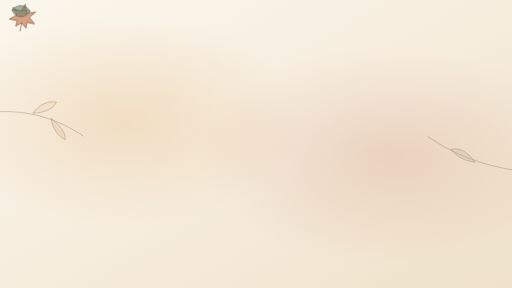
t = 0.00 s
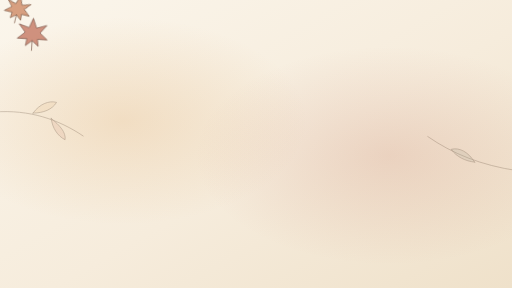
t = 9.50 s
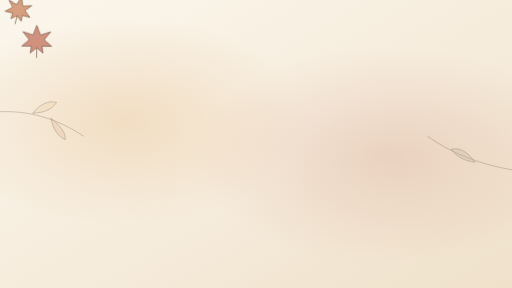
t = 10.00 s

The animated SVG that drew these frames (rendered in a browser with its animation timeline set to each time). Animation: 2 CSS @keyframes rules; frames cover the first 9.99 s, repeats indefinitely.

<svg xmlns="http://www.w3.org/2000/svg" viewBox="0 0 960 540" width="960" height="540" role="img" aria-label="Animated drifting autumn botanical leaves cover">
  <defs>
    <linearGradient id="autumnPaper" x1="0%" y1="0%" x2="100%" y2="100%">
      <stop offset="0%" stop-color="#FBF6EC" />
      <stop offset="55%" stop-color="#F6ECDC" />
      <stop offset="100%" stop-color="#EFE1CA" />
    </linearGradient>
    <radialGradient id="warmWashA" cx="24%" cy="42%" r="36%">
      <stop offset="0%" stop-color="#D99B52" stop-opacity="0.22" />
      <stop offset="100%" stop-color="#D99B52" stop-opacity="0" />
    </radialGradient>
    <radialGradient id="warmWashB" cx="76%" cy="54%" r="38%">
      <stop offset="0%" stop-color="#B5563E" stop-opacity="0.16" />
      <stop offset="100%" stop-color="#B5563E" stop-opacity="0" />
    </radialGradient>
    <style>
      .leaf-1 { animation: driftA 13s ease-in-out infinite; }
      .leaf-2 { animation: driftB 15s ease-in-out -4s infinite; }
      .leaf-3 { animation: driftA 11.5s ease-in-out -7.2s infinite; }
      .leaf-4 { animation: driftB 14.2s ease-in-out -2.1s infinite; }
      .leaf-5 { animation: driftA 16.5s ease-in-out -9.5s infinite; }
      .leaf-6 { animation: driftB 12.8s ease-in-out -5.8s infinite; }
      @keyframes driftA {
        0% { transform: translate(-45px, -85px) rotate(-18deg); opacity: 0; }
        12% { opacity: 0.92; }
        50% { transform: translate(35px, 18px) rotate(14deg); opacity: 0.95; }
        88% { opacity: 0.85; }
        100% { transform: translate(95px, 120px) rotate(-10deg); opacity: 0; }
      }
      @keyframes driftB {
        0% { transform: translate(55px, -95px) rotate(22deg); opacity: 0; }
        14% { opacity: 0.88; }
        52% { transform: translate(-25px, 24px) rotate(-12deg); opacity: 0.92; }
        86% { opacity: 0.8; }
        100% { transform: translate(-80px, 130px) rotate(16deg); opacity: 0; }
      }
      @media (prefers-reduced-motion: reduce) {
        .leaf-1, .leaf-2, .leaf-3, .leaf-4, .leaf-5, .leaf-6 { animation: none !important; opacity: 0.9 !important; }
      }
    </style>
  </defs>

  <rect width="960" height="540" fill="url(#autumnPaper)" />
  <rect width="960" height="540" fill="url(#warmWashA)" />
  <rect width="960" height="540" fill="url(#warmWashB)" />

  <!-- Fine archival ink corner botanical twigs -->
  <g fill="none" stroke="#6D5847" stroke-width="1.2" opacity="0.45" stroke-linecap="round">
    <path d="M-10,210 C55,205 110,224 156,255" />
    <path d="M62,212 C74,195 92,188 106,192 C98,205 82,212 62,212 Z" fill="#D99B52" fill-opacity="0.24" />
    <path d="M96,222 C112,235 124,248 122,262 C108,255 98,240 96,222 Z" fill="#B5563E" fill-opacity="0.22" />
    <path d="M970,320 C902,310 848,288 802,256" />
    <path d="M890,304 C878,285 862,276 846,280 C856,294 872,302 890,304 Z" fill="#546E5A" fill-opacity="0.2" />
  </g>

  <!-- Gently drifting watercolor maple & ginkgo leaves -->
  <g class="leaf-1" transform="translate(210, 240)">
    <path d="M0,-28 L7,-10 L26,-16 L14,-1 L28,11 L10,11 L12,24 L0,14 L-12,24 L-10,11 L-28,11 L-14,-1 L-26,-16 L-7,-10 Z"
          fill="#B5563E" fill-opacity="0.72" stroke="#5A3327" stroke-width="1.1" />
    <line x1="0" y1="14" x2="0" y2="33" stroke="#5A3327" stroke-width="1.2" />
  </g>

  <g class="leaf-2" transform="translate(390, 225)">
    <path d="M0,18 C-16,4 -30,-10 -22,-22 C-12,-28 -3,-22 0,-12 C3,-22 12,-28 22,-22 C30,-10 16,4 0,18 Z"
          fill="#D99B52" fill-opacity="0.74" stroke="#6E4B23" stroke-width="1.1" />
    <line x1="0" y1="18" x2="0" y2="32" stroke="#6E4B23" stroke-width="1.1" />
  </g>

  <g class="leaf-3" transform="translate(565, 252)">
    <path d="M0,-24 L6,-8 L22,-13 L12,-1 L24,9 L9,9 L10,20 L0,12 L-10,20 L-9,9 L-24,9 L-12,-1 L-22,-13 L-6,-8 Z"
          fill="#C47448" fill-opacity="0.7" stroke="#5E3824" stroke-width="1.05" />
    <line x1="0" y1="12" x2="0" y2="28" stroke="#5E3824" stroke-width="1.1" />
  </g>

  <g class="leaf-4" transform="translate(725, 232)">
    <path d="M0,16 C-14,3 -26,-9 -19,-19 C-10,-25 -3,-19 0,-10 C3,-19 10,-25 19,-19 C26,-9 14,3 0,16 Z"
          fill="#E0AE63" fill-opacity="0.72" stroke="#6E4B23" stroke-width="1.05" />
    <line x1="0" y1="16" x2="0" y2="29" stroke="#6E4B23" stroke-width="1.05" />
  </g>

  <g class="leaf-5" transform="translate(300, 286)">
    <path d="M-16,0 C-10,-14 6,-16 18,-6 C12,10 -4,14 -16,0 Z"
          fill="#6C7F69" fill-opacity="0.62" stroke="#3F503E" stroke-width="1.0" />
    <path d="M-16,0 Q0,-4 18,-6" fill="none" stroke="#3F503E" stroke-width="0.8" />
  </g>

  <g class="leaf-6" transform="translate(650, 290)">
    <path d="M-14,0 C-8,-12 6,-14 16,-4 C10,9 -4,12 -14,0 Z"
          fill="#B5563E" fill-opacity="0.58" stroke="#5A3327" stroke-width="1.0" />
    <path d="M-14,0 Q0,-3 16,-4" fill="none" stroke="#5A3327" stroke-width="0.75" />
  </g>
</svg>
